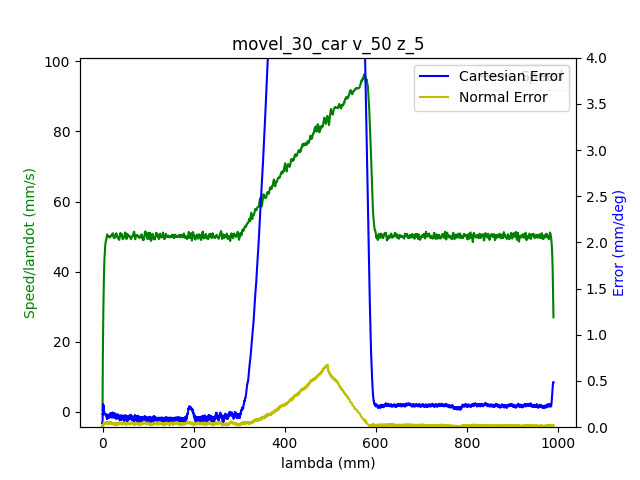

The table this chart was drawn from, first rows:
1.680869753299999952e+09, 0.000000000000000000e+00, -6.346982917031515070e-01, 7.180585498825821089e-01, 2.851231943396246304e-01, -1.464021730359165385e+00, -1.797980299602141008e+00, 4.452803672452424477e-01
1.680869753305999994e+09, 0.000000000000000000e+00, -6.346982917031515070e-01, 7.180585498825821089e-01, 2.851231943396246304e-01, -1.464021730359165385e+00, -1.797980299602141008e+00, 4.452803672452424477e-01
1.680869753309999943e+09, 0.000000000000000000e+00, -6.346982917031515070e-01, 7.180494008916935567e-01, 2.851341513450177945e-01, -1.464038793549495843e+00, -1.797980299602141008e+00, 4.452419876238629670e-01
1.680869753323999882e+09, 0.000000000000000000e+00, -6.346982917031515070e-01, 7.180494008916935567e-01, 2.851341513450177945e-01, -1.464038793549495843e+00, -1.797980299602141008e+00, 4.452419876238629670e-01
1.680869753328000069e+09, 0.000000000000000000e+00, -6.346982917031515070e-01, 7.180494008916935567e-01, 2.851341513450177945e-01, -1.464038793549495843e+00, -1.797980299602141008e+00, 4.452419876238629670e-01
1.680869753332000017e+09, 0.000000000000000000e+00, -6.346982917031515070e-01, 7.180494008916935567e-01, 2.851341513450177945e-01, -1.464038793549495843e+00, -1.797980299602141008e+00, 4.452419876238629670e-01
1.680869753335999966e+09, 0.000000000000000000e+00, -6.346982917031515070e-01, 7.180494008916935567e-01, 2.851341513450177945e-01, -1.464038793549495843e+00, -1.797980299602141008e+00, 4.452419876238629670e-01
1.680869753341000080e+09, 0.000000000000000000e+00, -6.346982917031515070e-01, 7.180494008916935567e-01, 2.851341513450177945e-01, -1.464038793549495843e+00, -1.797980299602141008e+00, 4.452419876238629670e-01
1.680869753354000092e+09, 0.000000000000000000e+00, -6.346982917031515070e-01, 7.180494008916935567e-01, 2.851341513450177945e-01, -1.464038793549495843e+00, -1.797998104736766356e+00, 4.452419876238629670e-01
1.680869753365000010e+09, 1.000000000000000000e+00, -6.346982917031515070e-01, 7.180494008916935567e-01, 2.851341513450177945e-01, -1.464038793549495843e+00, -1.797998104736766356e+00, 4.452419876238629670e-01
1.680869753368999958e+09, 1.000000000000000000e+00, -6.346982917031515070e-01, 7.180494008916935567e-01, 2.851341513450177945e-01, -1.464038793549495843e+00, -1.797998104736766356e+00, 4.452036080024833753e-01
1.680869753372999907e+09, 1.000000000000000000e+00, -6.346982917031515070e-01, 7.180494008916935567e-01, 2.851341513450177945e-01, -1.464055856739826522e+00, -1.797998104736766356e+00, 4.452036080024833753e-01
1.680869753377000093e+09, 1.000000000000000000e+00, -6.346982917031515070e-01, 7.180494008916935567e-01, 2.851341513450177945e-01, -1.464055856739826522e+00, -1.797998104736766356e+00, 4.452036080024833753e-01
1.680869753381999969e+09, 1.000000000000000000e+00, -6.346982917031515070e-01, 7.180494008916935567e-01, 2.851341513450177945e-01, -1.464055856739826522e+00, -1.797998104736766356e+00, 4.452036080024833753e-01
1.680869753385999918e+09, 1.000000000000000000e+00, -6.346982917031515070e-01, 7.180494008916935567e-01, 2.851341513450177945e-01, -1.464055856739826522e+00, -1.797998104736766356e+00, 4.452036080024833753e-01
1.680869753390000105e+09, 1.000000000000000000e+00, -6.346982917031515070e-01, 7.180494008916935567e-01, 2.851341513450177945e-01, -1.464055856739826522e+00, -1.797998104736766356e+00, 4.452036080024833753e-01
1.680869753397000074e+09, 1.000000000000000000e+00, -6.346982917031515070e-01, 7.180494008916935567e-01, 2.851341513450177945e-01, -1.464055856739826522e+00, -1.797998104736766356e+00, 4.452036080024833753e-01
1.680869753401000023e+09, 1.000000000000000000e+00, -6.346982917031515070e-01, 7.180494008916935567e-01, 2.851341513450177945e-01, -1.464055856739826522e+00, -1.797998104736766356e+00, 4.452036080024833753e-01
1.680869753404999971e+09, 1.000000000000000000e+00, -6.346982917031515070e-01, 7.180494008916935567e-01, 2.851341513450177945e-01, -1.464055856739826522e+00, -1.797998104736766356e+00, 4.452036080024833753e-01
1.680869753410000086e+09, 1.000000000000000000e+00, -6.346982917031515070e-01, 7.180494008916935567e-01, 2.851341513450177945e-01, -1.464055856739826522e+00, -1.797998104736766356e+00, 4.452036080024833753e-01
1.680869753417000055e+09, 1.000000000000000000e+00, -6.346852802580571495e-01, 7.180402519008051154e-01, 2.851341513450177945e-01, -1.464055856739826522e+00, -1.797998104736766356e+00, 4.452036080024833753e-01
1.680869753421000004e+09, 1.000000000000000000e+00, -6.346722688129627921e-01, 7.180311029099166742e-01, 2.851341513450177945e-01, -1.464055856739826522e+00, -1.797998104736766356e+00, 4.451652283811038391e-01
1.680869753424999952e+09, 1.000000000000000000e+00, -6.346592573678684346e-01, 7.180128049281396807e-01, 2.851341513450177945e-01, -1.464055856739826522e+00, -1.797998104736766356e+00, 4.451652283811038391e-01
1.680869753428999901e+09, 1.000000000000000000e+00, -6.346332344776796086e-01, 7.179945069463627982e-01, 2.851341513450177945e-01, -1.464055856739826522e+00, -1.797998104736766356e+00, 4.451652283811038391e-01
1.680869753433000088e+09, 1.000000000000000000e+00, -6.346202230325852511e-01, 7.179670599736972525e-01, 2.851341513450177945e-01, -1.464055856739826522e+00, -1.797998104736766356e+00, 4.451652283811038391e-01
1.680869753437000036e+09, 1.000000000000000000e+00, -6.345942001423965362e-01, 7.179487619919202590e-01, 2.851341513450177945e-01, -1.464055856739826522e+00, -1.797998104736766356e+00, 4.451652283811038391e-01
1.680869753440999985e+09, 1.000000000000000000e+00, -6.345551658071134637e-01, 7.179213150192548243e-01, 2.851341513450177945e-01, -1.464055856739826522e+00, -1.797998104736766356e+00, 4.451652283811038391e-01
1.680869753444999933e+09, 1.000000000000000000e+00, -6.345291429169247488e-01, 7.178938680465893896e-01, 2.851341513450177945e-01, -1.464055856739826522e+00, -1.797998104736766356e+00, 4.451268487597243584e-01
1.680869753448999882e+09, 1.000000000000000000e+00, -6.344901085816416764e-01, 7.178664210739239548e-01, 2.851341513450177945e-01, -1.464038793549495843e+00, -1.797998104736766356e+00, 4.451268487597243584e-01
1.680869753453000069e+09, 1.000000000000000000e+00, -6.344380628012641354e-01, 7.178298251103700789e-01, 2.851341513450177945e-01, -1.464021730359165385e+00, -1.797998104736766356e+00, 4.450884691383448777e-01
1.680869753457000017e+09, 1.000000000000000000e+00, -6.343730055757923481e-01, 7.177932291468160919e-01, 2.851341513450177945e-01, -1.464004667168834706e+00, -1.797998104736766356e+00, 4.450884691383448777e-01
1.680869753460999966e+09, 1.000000000000000000e+00, -6.343079483503204496e-01, 7.177383352014852225e-01, 2.851231943396246304e-01, -1.463987603978504248e+00, -1.797998104736766356e+00, 4.450500895169652860e-01
1.680869753464999914e+09, 1.000000000000000000e+00, -6.342298796797543048e-01, 7.176834412561542420e-01, 2.851231943396246304e-01, -1.463936414407512654e+00, -1.797980299602141008e+00, 4.450117098955858053e-01
1.680869753469000101e+09, 1.000000000000000000e+00, -6.341387995640936914e-01, 7.176102493290463791e-01, 2.851012803288384134e-01, -1.463834035265529465e+00, -1.797980299602141008e+00, 4.449733302742062691e-01
1.680869753473000050e+09, 1.000000000000000000e+00, -6.340347080033388316e-01, 7.175370574019386272e-01, 2.850903233234453049e-01, -1.463680466552554682e+00, -1.797980299602141008e+00, 4.449349506528266773e-01
1.680869753476999998e+09, 1.000000000000000000e+00, -6.339176049974895033e-01, 7.174547164839422120e-01, 2.850684093126590879e-01, -1.463492771458918984e+00, -1.797962494467515437e+00, 4.448581914100677159e-01
1.680869753480999947e+09, 1.000000000000000000e+00, -6.337874905465458175e-01, 7.173632265750574666e-01, 2.850355382964797624e-01, -1.463305076365283286e+00, -1.797944689332890089e+00, 4.447814321673086435e-01
1.680869753484999895e+09, 1.000000000000000000e+00, -6.336443646505077743e-01, 7.172625876752841689e-01, 2.850136242856935453e-01, -1.463100318081316908e+00, -1.797926884198264741e+00, 4.447046729245496266e-01
1.680869753489000082e+09, 1.000000000000000000e+00, -6.334882273093753735e-01, 7.171619487755108713e-01, 2.849697962641210558e-01, -1.462878496607020073e+00, -1.797891273929014266e+00, 4.446279136817905542e-01
1.680869753493000031e+09, 1.000000000000000000e+00, -6.333190785231486153e-01, 7.170430118939604691e-01, 2.849259682425486218e-01, -1.462622548752062324e+00, -1.797837858525138222e+00, 4.444743951962724648e-01
1.680869753496999979e+09, 1.000000000000000000e+00, -6.331239068467331421e-01, 7.169057770306332955e-01, 2.848711832155830237e-01, -1.462349537706773672e+00, -1.797766637986636828e+00, 4.443208767107543755e-01
1.680869753500999928e+09, 1.000000000000000000e+00, -6.329157237252233115e-01, 7.167593931764174586e-01, 2.848054411832243171e-01, -1.462025337090493871e+00, -1.797677612313509865e+00, 4.441289786038566945e-01
1.680869753505000114e+09, 1.000000000000000000e+00, -6.326815177135248769e-01, 7.165947113404247393e-01, 2.847287421454725576e-01, -1.461684073283883389e+00, -1.797588586640383346e+00, 4.438219416328205158e-01
1.680869753509000063e+09, 1.000000000000000000e+00, -6.324343002567318628e-01, 7.164208805135435787e-01, 2.846410861023276340e-01, -1.461325746286942007e+00, -1.797463950698005908e+00, 4.435532842831638733e-01
1.680869753513000011e+09, 1.000000000000000000e+00, -6.321740713548446022e-01, 7.162379006957740879e-01, 2.845534300591827104e-01, -1.460916229719009474e+00, -1.797321509621003122e+00, 4.432462473121276947e-01
1.680869753516999960e+09, 1.000000000000000000e+00, -6.318878195627685157e-01, 7.160366228962273816e-01, 2.844548170106447338e-01, -1.460489649960746261e+00, -1.797179068544000335e+00, 4.429775899624709412e-01
1.680869753520999908e+09, 1.000000000000000000e+00, -6.315885563255980717e-01, 7.158353450966806752e-01, 2.843562039621067017e-01, -1.460028943821822134e+00, -1.797001017197746853e+00, 4.426705529914347625e-01
1.680869753525000095e+09, 1.000000000000000000e+00, -6.312632701982389127e-01, 7.156157693153571975e-01, 2.842356769027823971e-01, -1.459517048111906412e+00, -1.796822965851493370e+00, 4.424018956417781201e-01
1.680869753529000044e+09, 1.000000000000000000e+00, -6.309249726257853963e-01, 7.153870445431450564e-01, 2.841261068488512564e-01, -1.458988089211660011e+00, -1.796644914505239887e+00, 4.420564790493623497e-01
1.680869753532999992e+09, 1.000000000000000000e+00, -6.305736636082376334e-01, 7.151400217891560329e-01, 2.839946227841338988e-01, -1.458390877550091780e+00, -1.796431252889735930e+00, 4.417878216997057073e-01
1.680869753536999941e+09, 1.000000000000000000e+00, -6.301963317005010445e-01, 7.148838500442785682e-01, 2.838631387194164857e-01, -1.457793665888523327e+00, -1.796199786139606180e+00, 4.414424051072899924e-01
1.680869753540999889e+09, 1.000000000000000000e+00, -6.298059883476699872e-01, 7.146185293085125512e-01, 2.837206976493060195e-01, -1.457162327846293737e+00, -1.795968319389476653e+00, 4.410586088934947413e-01
1.680869753545000076e+09, 1.000000000000000000e+00, -6.293896221046503259e-01, 7.143440595818579819e-01, 2.835672995738024449e-01, -1.456513926613733467e+00, -1.795701242370096429e+00, 4.407131923010790264e-01
1.680869753549000025e+09, 1.000000000000000000e+00, -6.289602444165361961e-01, 7.140512918734266412e-01, 2.834139014982988147e-01, -1.455814335810182047e+00, -1.795434165350716205e+00, 4.403293960872837753e-01
1.680869753552999973e+09, 1.000000000000000000e+00, -6.285178552833277088e-01, 7.137493751741065262e-01, 2.832495464174021316e-01, -1.455131808196961085e+00, -1.795149283196710632e+00, 4.399455998734885243e-01
1.680869753556999922e+09, 1.000000000000000000e+00, -6.280494432599307286e-01, 7.134383094838981920e-01, 2.830851913365053929e-01, -1.454381027822417849e+00, -1.794846595908079712e+00, 4.395234240383137925e-01
1.680869753561000109e+09, 1.000000000000000000e+00, -6.275810312365335264e-01, 7.131180948028013056e-01, 2.829098792502155457e-01, -1.453630247447874613e+00, -1.794543908619449013e+00, 4.391012482031390052e-01
1.680869753565000057e+09, 1.000000000000000000e+00, -6.270865963229476092e-01, 7.127795821399274256e-01, 2.827236101585325900e-01, -1.452845340692670462e+00, -1.794223416196192744e+00, 4.386790723679642734e-01
1.680869753569000006e+09, 1.000000000000000000e+00, -6.265791499642673346e-01, 7.124319204861651045e-01, 2.825373410668496343e-01, -1.452060433937466311e+00, -1.793867313503685779e+00, 4.382185169114099499e-01
1.680869753573999882e+09, 1.000000000000000000e+00, -6.255252229116237128e-01, 7.117091502059749164e-01, 2.821428888726975059e-01, -1.450337051714083225e+00, -1.793155108118671848e+00, 4.372974059983013584e-01
1.680869753581000090e+09, 1.000000000000000000e+00, -6.249787422176603657e-01, 7.113340415795470495e-01, 2.819456627756214973e-01, -1.449449765816895663e+00, -1.792763395156914186e+00, 4.368368505417470904e-01
... 5,776 more rows
